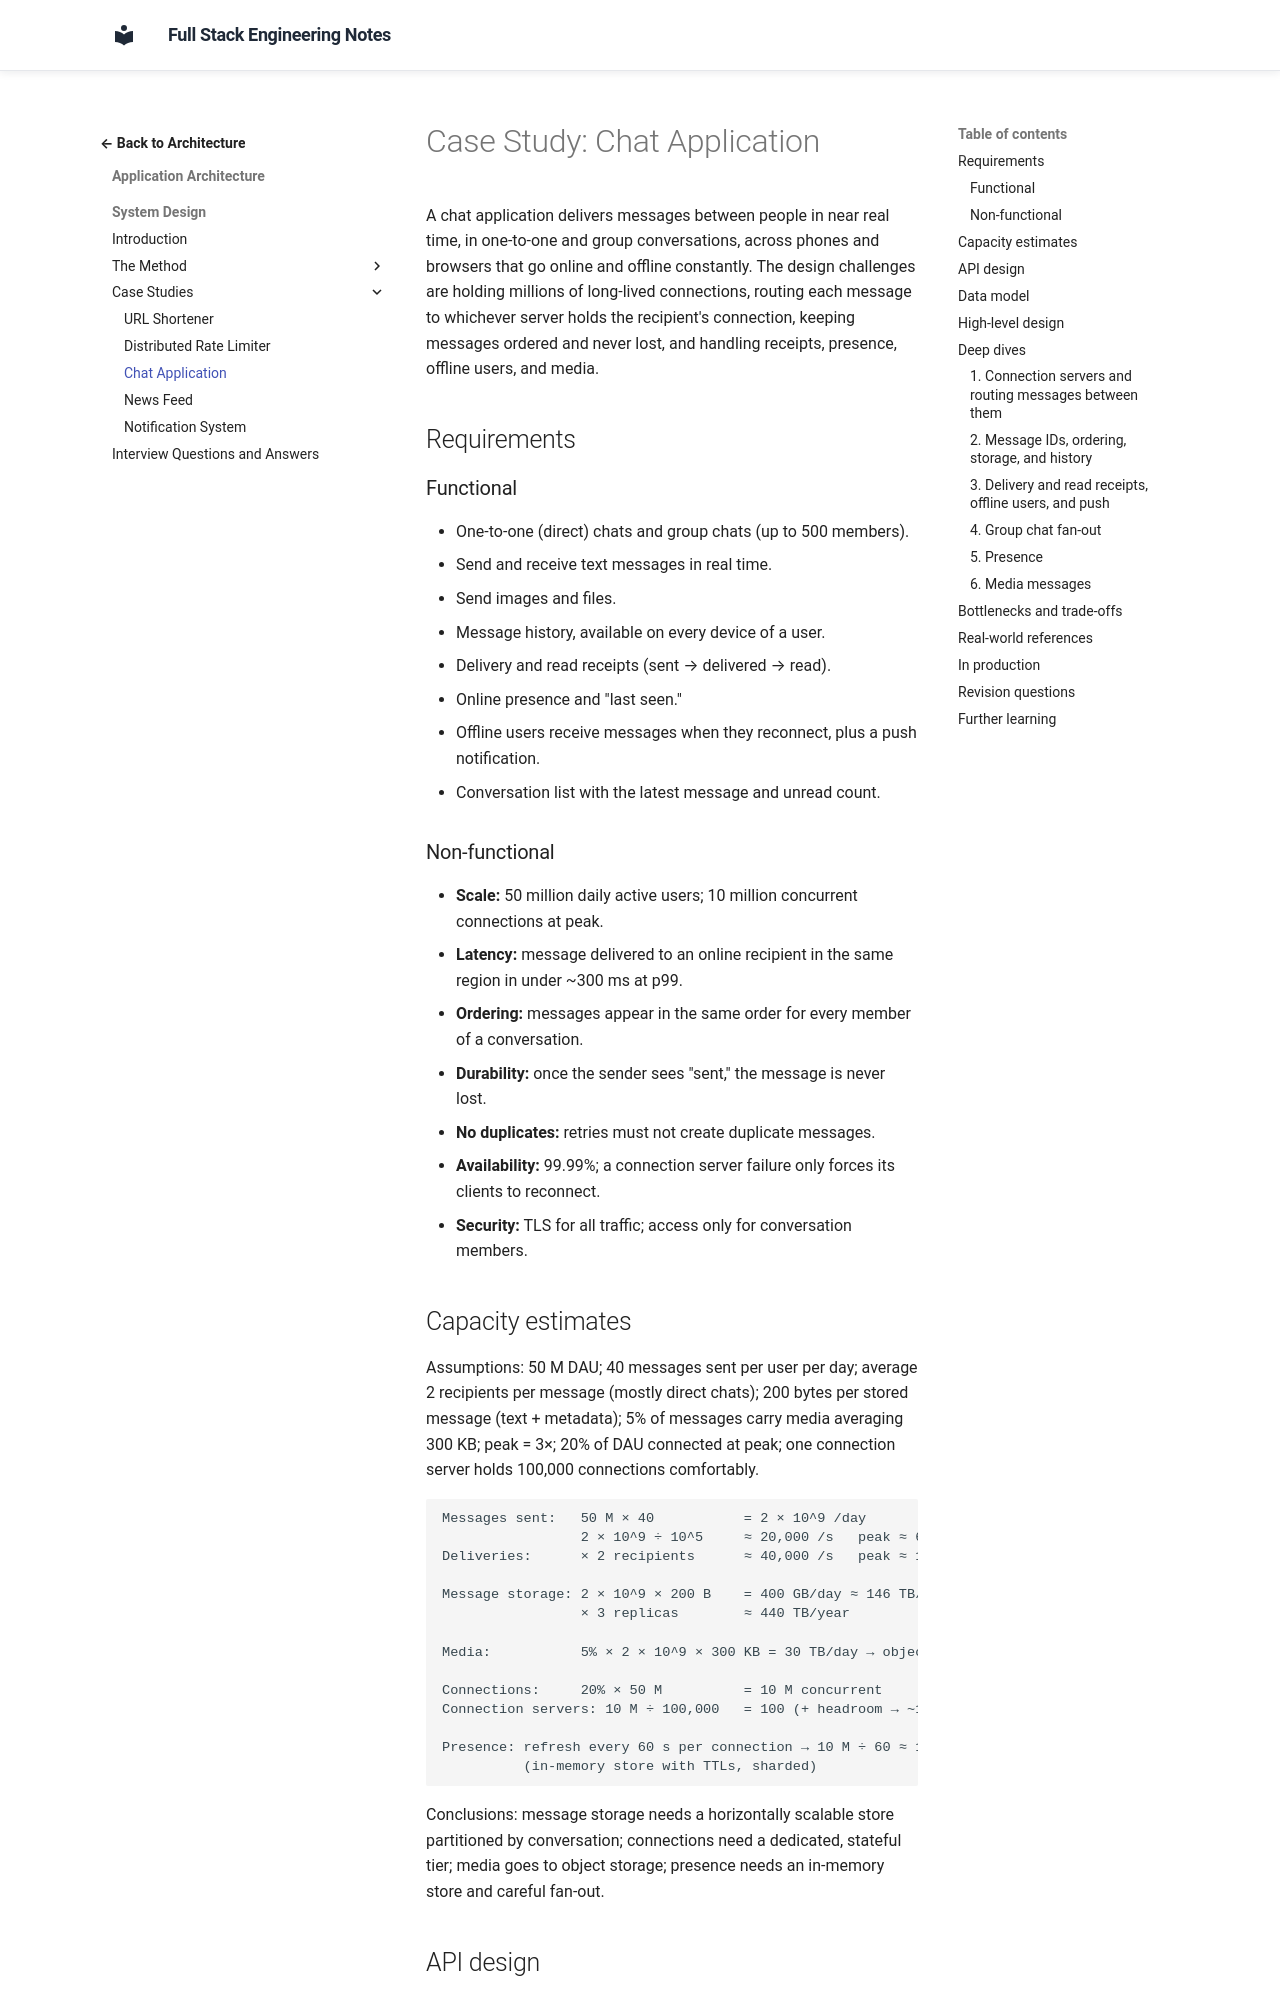

repository: murthy-satti/fullstack-notes · page: 05-application-architecture/system-design/case-study-chat-application/index.html · generator: mkdocs

# Case Study: Chat Application

A chat application delivers messages between people in near real time, in
one-to-one and group conversations, across phones and browsers that go
online and offline constantly. The design challenges are holding millions of
long-lived connections, routing each message to whichever server holds the
recipient's connection, keeping messages ordered and never lost, and
handling receipts, presence, offline users, and media.

## Requirements

### Functional

- One-to-one (direct) chats and group chats (up to 500 members).
- Send and receive text messages in real time.
- Send images and files.
- Message history, available on every device of a user.
- Delivery and read receipts (sent → delivered → read).
- Online presence and "last seen."
- Offline users receive messages when they reconnect, plus a push
  notification.
- Conversation list with the latest message and unread count.

### Non-functional

- **Scale:** 50 million daily active users; 10 million concurrent
  connections at peak.
- **Latency:** message delivered to an online recipient in the same region in
  under ~300 ms at p99.
- **Ordering:** messages appear in the same order for every member of a
  conversation.
- **Durability:** once the sender sees "sent," the message is never lost.
- **No duplicates:** retries must not create duplicate messages.
- **Availability:** 99.99%; a connection server failure only forces its
  clients to reconnect.
- **Security:** TLS for all traffic; access only for conversation members.

## Capacity estimates

Assumptions: 50 M DAU; 40 messages sent per user per day; average 2
recipients per message (mostly direct chats); 200 bytes per stored message
(text + metadata); 5% of messages carry media averaging 300 KB; peak = 3×;
20% of DAU connected at peak; one connection server holds 100,000
connections comfortably.

```text
Messages sent:   50 M × 40           = 2 × 10^9 /day
                 2 × 10^9 ÷ 10^5     ≈ 20,000 /s   peak ≈ 60,000 /s
Deliveries:      × 2 recipients      ≈ 40,000 /s   peak ≈ 120,000 /s

Message storage: 2 × 10^9 × 200 B    = 400 GB/day ≈ 146 TB/year
                 × 3 replicas        ≈ 440 TB/year

Media:           5% × 2 × 10^9 × 300 KB = 30 TB/day → object storage + CDN

Connections:     20% × 50 M          = 10 M concurrent
Connection servers: 10 M ÷ 100,000   = 100 (+ headroom → ~150)

Presence: refresh every 60 s per connection → 10 M ÷ 60 ≈ 170,000 writes/s
          (in-memory store with TTLs, sharded)
```

Conclusions: message storage needs a horizontally scalable store
partitioned by conversation; connections need a dedicated, stateful tier;
media goes to object storage; presence needs an in-memory store and careful
fan-out.
